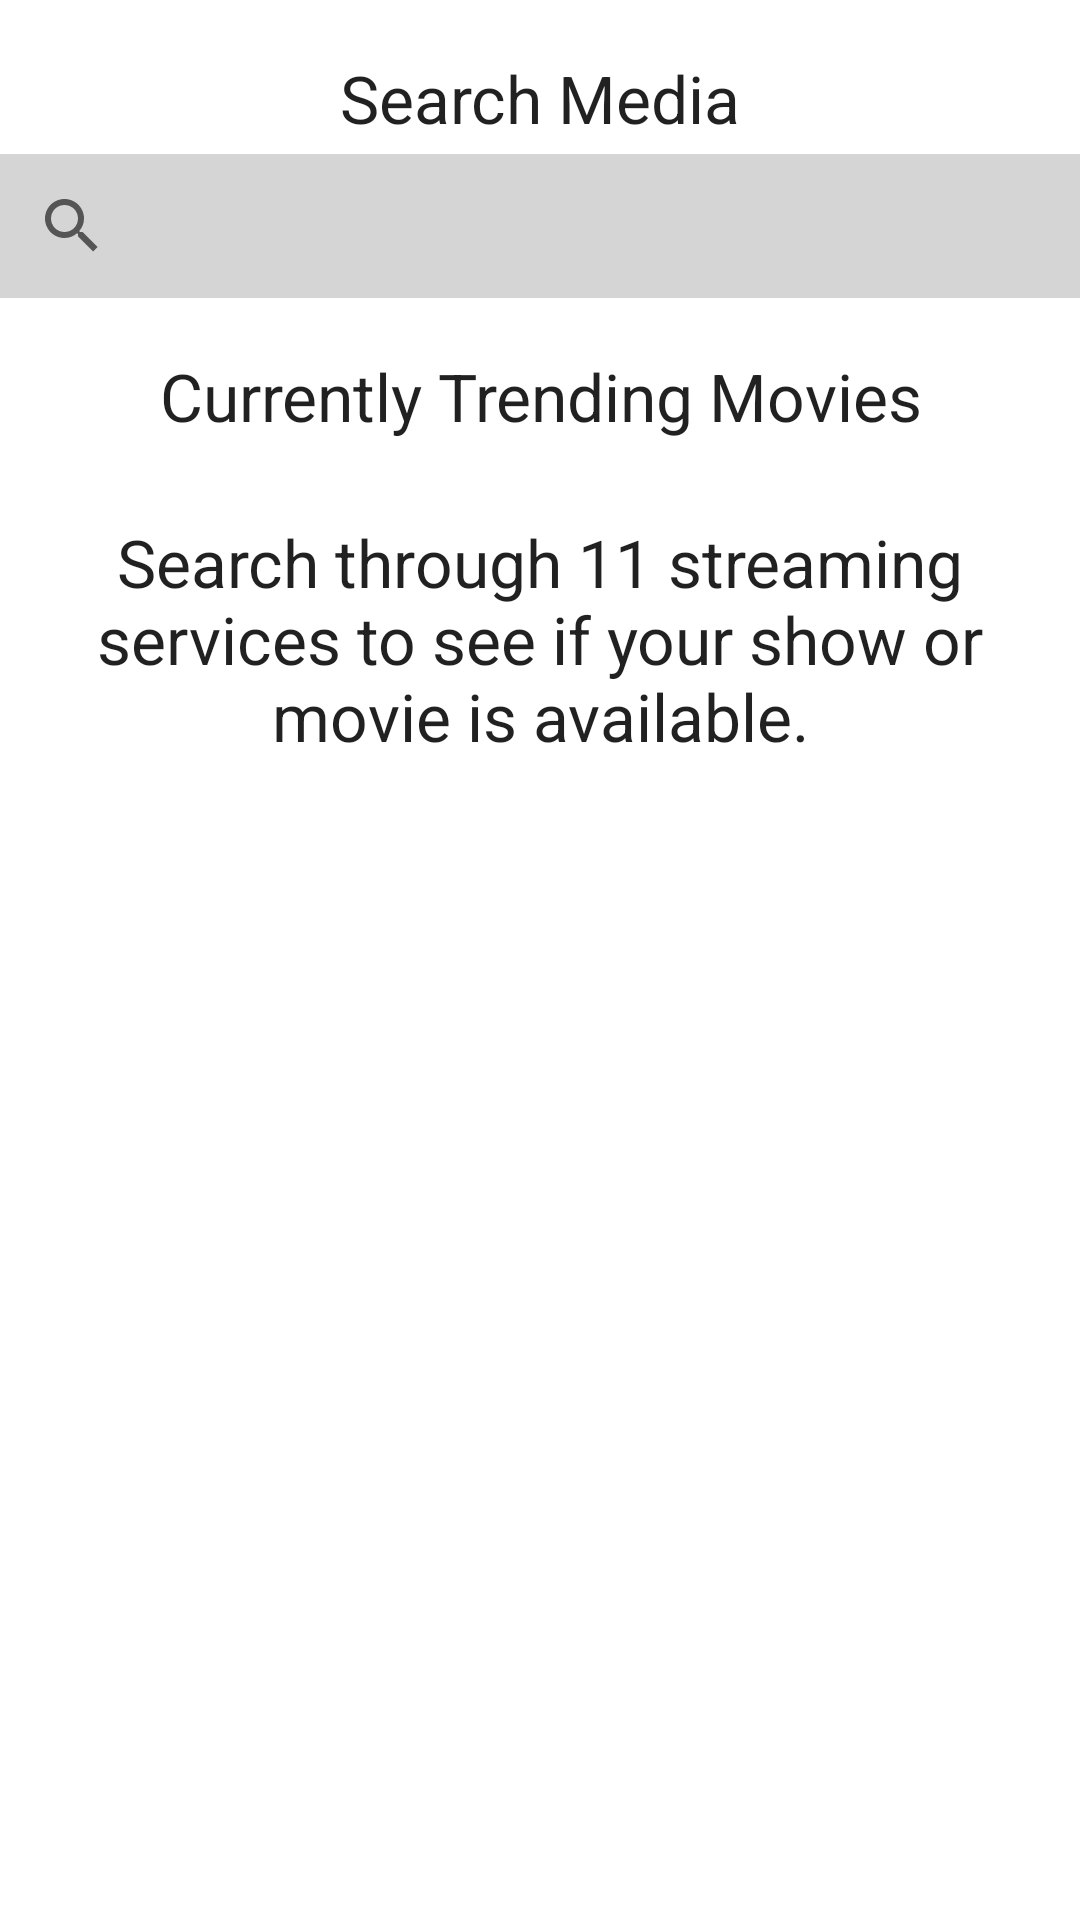

Reconstruct the res/layout file that produces this screen, plus the resources it refers to.
<!-- AndroidManifest.xml: application theme Theme.StreamingSearch -->
<!-- res/layout/activity_main.xml -->
<?xml version="1.0" encoding="utf-8"?>
<layout xmlns:android="http://schemas.android.com/apk/res/android"
    xmlns:app="http://schemas.android.com/apk/res-auto"
    xmlns:tools="http://schemas.android.com/tools">


    <androidx.constraintlayout.widget.ConstraintLayout
        android:id="@+id/searchMediaMainTextView"
        android:layout_width="match_parent"
        android:layout_height="wrap_content"
        tools:context=".MainActivity">

        <ScrollView
            android:layout_width="match_parent"
            android:layout_height="match_parent">

            <LinearLayout
                android:layout_width="match_parent"
                android:layout_height="wrap_content"
                android:gravity="center"
                android:orientation="vertical">

                <TextView
                    android:id="@+id/textView"
                    android:layout_width="match_parent"
                    android:layout_height="wrap_content"
                    android:layout_marginTop="18dp"
                    android:text="@string/searchMediaTextViewLabel"
                    android:textAlignment="center"
                    android:textAppearance="@style/TextAppearance.AppCompat.Large" />

                <SearchView
                    android:id="@+id/searchView"
                    android:layout_width="match_parent"
                    android:layout_height="wrap_content"
                    android:layout_marginTop="4dp"
                    android:background="#D5D5D5" />

                <TextView
                    android:id="@+id/trendingMediaLabelTextView"
                    android:layout_width="match_parent"
                    android:layout_height="wrap_content"
                    android:layout_marginTop="18dp"
                    android:text="@string/trendingMediaLabelTextView"
                    android:textAlignment="center"
                    android:textAppearance="@style/TextAppearance.AppCompat.Large" />

                <androidx.recyclerview.widget.RecyclerView
                    android:id="@+id/trendingMediaRecyclerView"
                    android:layout_width="wrap_content"
                    android:layout_height="wrap_content" />

                <HorizontalScrollView
                    android:id="@+id/trendingHorizontalScrollView"
                    android:layout_width="wrap_content"
                    android:layout_height="wrap_content"/>

                <TextView
                    android:id="@+id/mainInformationTextView"
                    android:layout_width="match_parent"
                    android:layout_height="wrap_content"
                    android:layout_marginTop="26dp"
                    android:text="@string/streamingSearchAppInformation"
                    android:textAlignment="center"
                    android:textAppearance="@style/TextAppearance.AppCompat.Large" />
            </LinearLayout>
        </ScrollView>
    </androidx.constraintlayout.widget.ConstraintLayout>
</layout>
<!-- resources referenced by this layout -->
<resources>
  <string name="searchMediaTextViewLabel">Search Media</string>
  <string name="streamingSearchAppInformation">Search through 11 streaming services
          to see if your show or movie is available.</string>
  <string name="trendingMediaLabelTextView">Currently Trending Movies</string>
  <style name="Theme.StreamingSearch" parent="Theme.MaterialComponents.DayNight.DarkActionBar">
          
          <item name="colorPrimary">@color/purple_500</item>
          <item name="colorPrimaryVariant">@color/purple_700</item>
          <item name="colorOnPrimary">@color/white</item>
          
          <item name="colorSecondary">@color/teal_200</item>
          <item name="colorSecondaryVariant">@color/teal_700</item>
          <item name="colorOnSecondary">@color/black</item>
          
          <item name="android:statusBarColor" tools:targetApi="l">?attr/colorPrimaryVariant</item>
          
      </style>
  <color name="purple_500">#FF6200EE</color>
  <color name="purple_700">#FF3700B3</color>
  <color name="white">#FFFFFFFF</color>
  <color name="teal_200">#FF03DAC5</color>
  <color name="teal_700">#FF018786</color>
  <color name="black">#FF000000</color>
</resources>
